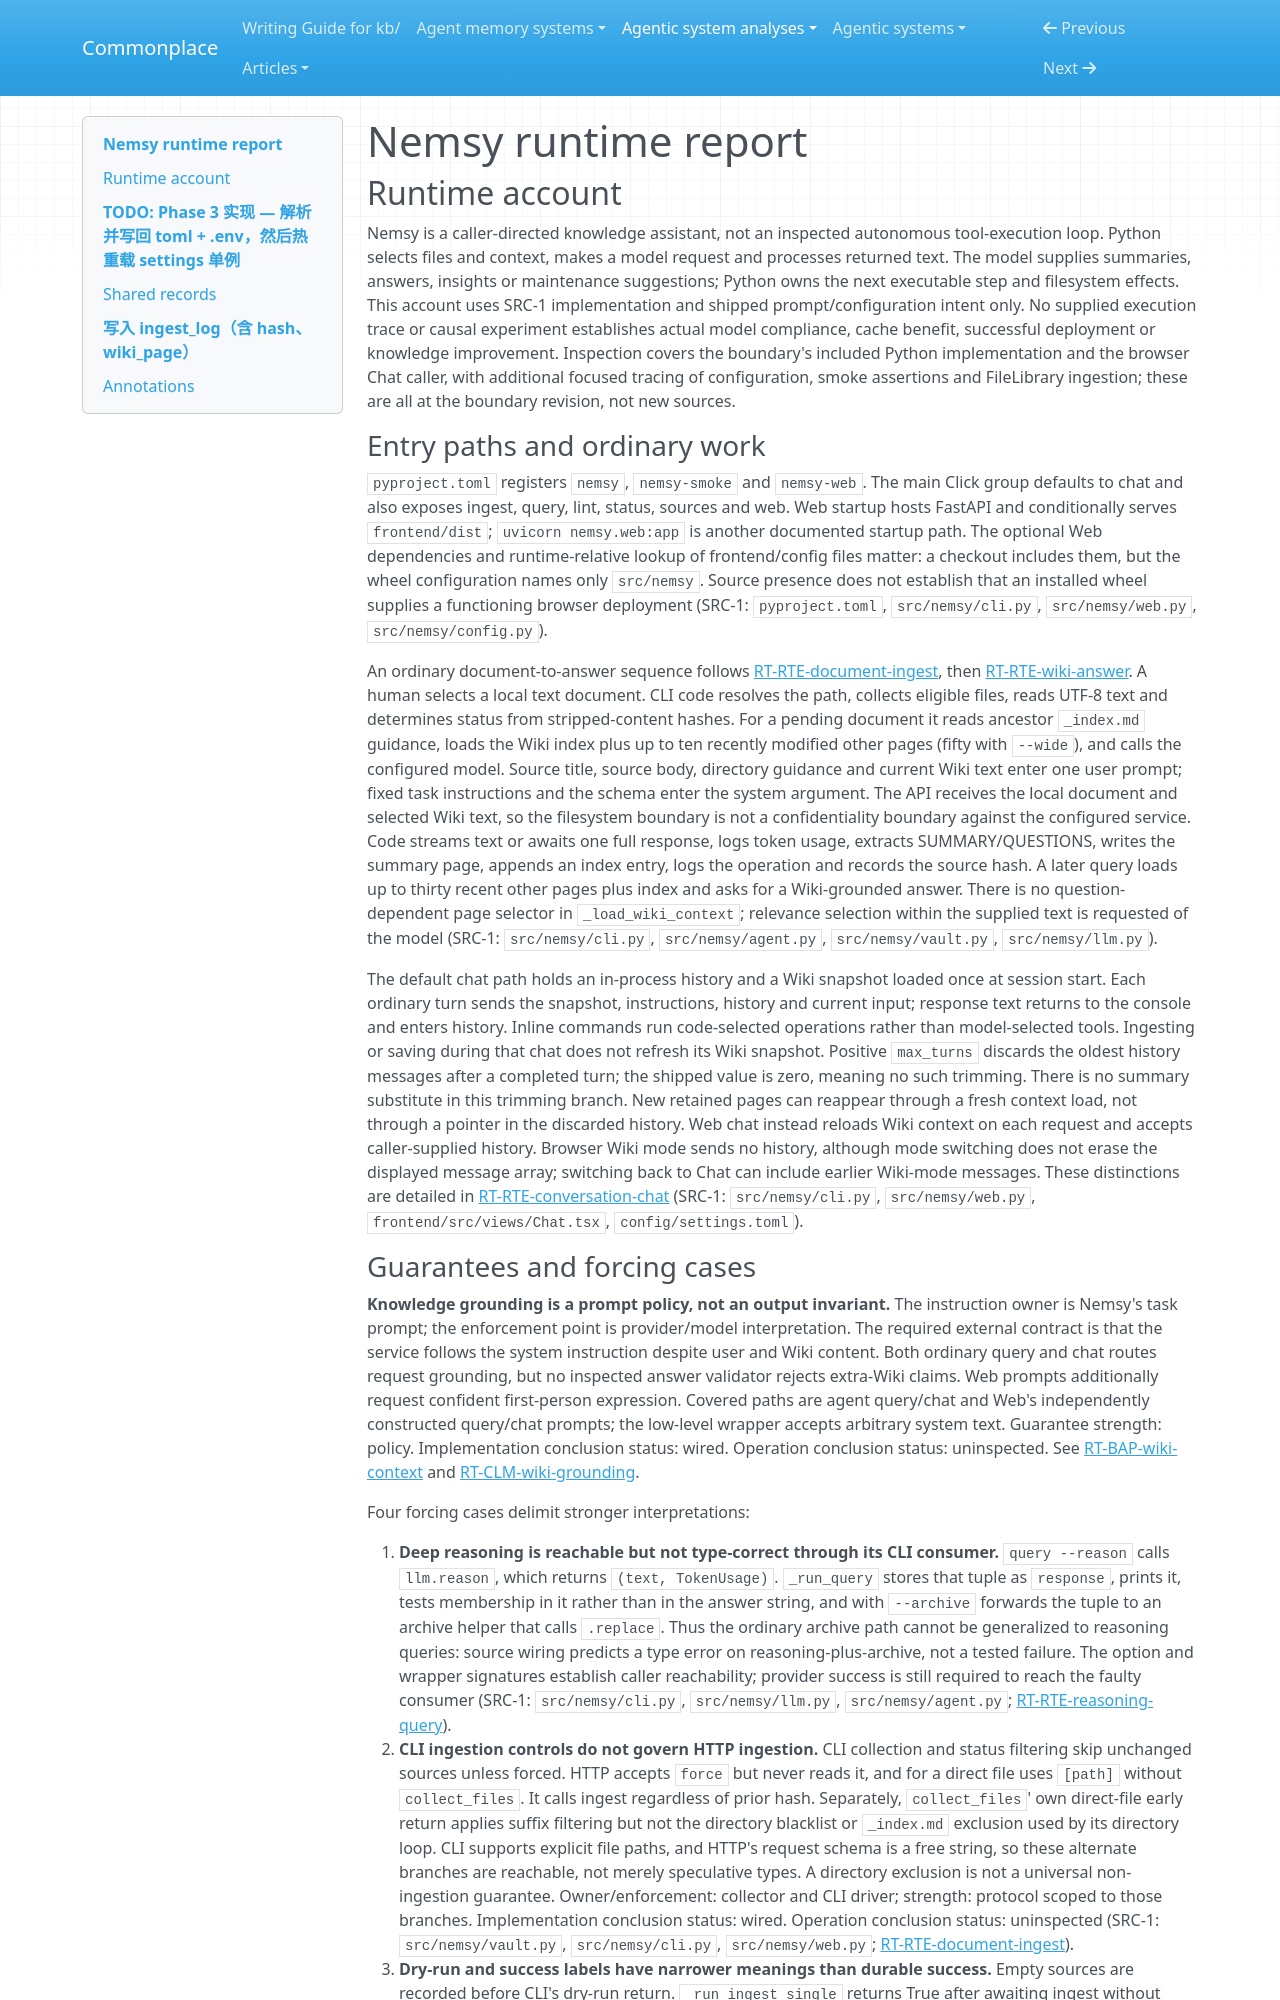

repository: zby/commonplace · page: agentic-system-analyses/retained/arrrr110--nemsy/runtime/index.html · generator: mkdocs

---
type: agentic-system-analyses/types/agentic-system-runtime-report.md
description: "Nemsy runtime baseline: local document ingestion, CLI and Web question answering, conversation saving and maintenance at the frozen revision."
run-id: AAS-2026-11-09-nemsy-2a6b7963bf65-01
reviewed-boundary: "2338bab0aab96a91efb90a80249f33510b630260"
---

# Nemsy runtime report

## Runtime account

Nemsy is a caller-directed knowledge assistant, not an inspected autonomous tool-execution loop. Python selects files and context, makes a model request and processes returned text. The model supplies summaries, answers, insights or maintenance suggestions; Python owns the next executable step and filesystem effects. This account uses SRC-1 implementation and shipped prompt/configuration intent only. No supplied execution trace or causal experiment establishes actual model compliance, cache benefit, successful deployment or knowledge improvement. Inspection covers the boundary's included Python implementation and the browser Chat caller, with additional focused tracing of configuration, smoke assertions and FileLibrary ingestion; these are all at the boundary revision, not new sources.

### Entry paths and ordinary work

`pyproject.toml` registers `nemsy`, `nemsy-smoke` and `nemsy-web`. The main Click group defaults to chat and also exposes ingest, query, lint, status, sources and web. Web startup hosts FastAPI and conditionally serves `frontend/dist`; `uvicorn nemsy.web:app` is another documented startup path. The optional Web dependencies and runtime-relative lookup of frontend/config files matter: a checkout includes them, but the wheel configuration names only `src/nemsy`. Source presence does not establish that an installed wheel supplies a functioning browser deployment (SRC-1: `pyproject.toml`, `src/nemsy/cli.py`, `src/nemsy/web.py`, `src/nemsy/config.py`).

An ordinary document-to-answer sequence follows [RT-RTE-document-ingest](#rt-rte-document-ingest), then [RT-RTE-wiki-answer](#rt-rte-wiki-answer). A human selects a local text document. CLI code resolves the path, collects eligible files, reads UTF-8 text and determines status from stripped-content hashes. For a pending document it reads ancestor `_index.md` guidance, loads the Wiki index plus up to ten recently modified other pages (fifty with `--wide`), and calls the configured model. Source title, source body, directory guidance and current Wiki text enter one user prompt; fixed task instructions and the schema enter the system argument. The API receives the local document and selected Wiki text, so the filesystem boundary is not a confidentiality boundary against the configured service. Code streams text or awaits one full response, logs token usage, extracts SUMMARY/QUESTIONS, writes the summary page, appends an index entry, logs the operation and records the source hash. A later query loads up to thirty recent other pages plus index and asks for a Wiki-grounded answer. There is no question-dependent page selector in `_load_wiki_context`; relevance selection within the supplied text is requested of the model (SRC-1: `src/nemsy/cli.py`, `src/nemsy/agent.py`, `src/nemsy/vault.py`, `src/nemsy/llm.py`).

The default chat path holds an in-process history and a Wiki snapshot loaded once at session start. Each ordinary turn sends the snapshot, instructions, history and current input; response text returns to the console and enters history. Inline commands run code-selected operations rather than model-selected tools. Ingesting or saving during that chat does not refresh its Wiki snapshot. Positive `max_turns` discards the oldest history messages after a completed turn; the shipped value is zero, meaning no such trimming. There is no summary substitute in this trimming branch. New retained pages can reappear through a fresh context load, not through a pointer in the discarded history. Web chat instead reloads Wiki context on each request and accepts caller-supplied history. Browser Wiki mode sends no history, although mode switching does not erase the displayed message array; switching back to Chat can include earlier Wiki-mode messages. These distinctions are detailed in [RT-RTE-conversation-chat](#rt-rte-conversation-chat) (SRC-1: `src/nemsy/cli.py`, `src/nemsy/web.py`, `frontend/src/views/Chat.tsx`, `config/settings.toml`).
